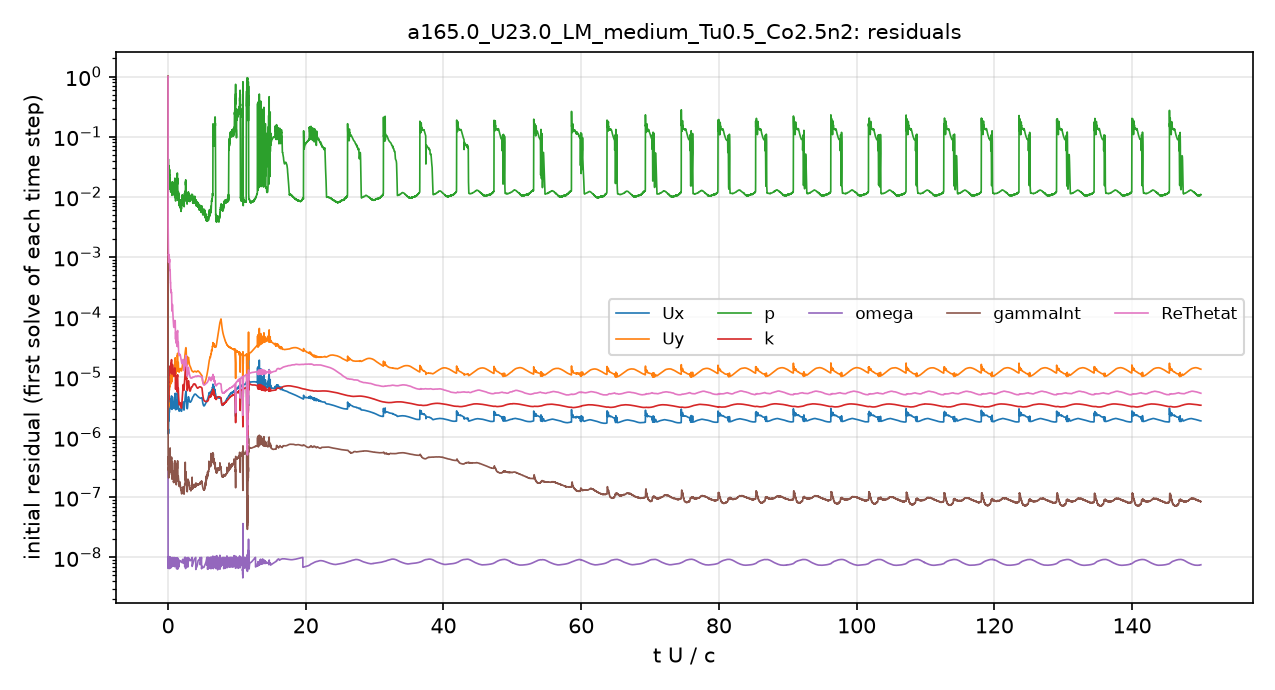

The file beside this chart, header and first rows:
# first initial residual per time step; …
t_s, Ux_initial, Uy_initial, p_initial, k_initial, omega_initial, gammaInt_initial, ReThetat_initial
2.5043488e-08, 1, 1, 1, 1, 3.1171468e-07, 1, 1
3.4247024e-06, 1.554543e-06, 6.0378484e-06, 0.0411, 1.3659575e-06, 1.4264668e-08, 1.6824714e-06, 0.01639
9.5558107e-06, 1.5905832e-06, 5.6458431e-06, 0.04243, 3.6902894e-06, 9.4454682e-09, 1.1753901e-06, 0.008808
1.7393887e-05, 1.3244541e-06, 4.4066605e-06, 0.03407, 4.5540076e-06, 6.9429339e-09, 7.6056965e-07, 0.00525
2.5390092e-05, 1.2619486e-06, 3.9984918e-06, 0.02858, 3.6068575e-06, 6.5781532e-09, 6.4147463e-07, 0.00388
3.4069289e-05, 1.1932036e-06, 3.6405027e-06, 0.02628, 4.4771248e-06, 8.7939506e-09, 5.3429087e-07, 0.002996
4.3826957e-05, 1.1371762e-06, 3.3670783e-06, 0.02372, 5.4645508e-06, 6.4203149e-09, 5.2405197e-07, 0.002381
5.4336649e-05, 1.1250238e-06, 3.2567515e-06, 0.0224, 5.8557037e-06, 8.3563399e-09, 4.3295472e-07, 0.002015
6.5042577e-05, 1.1575483e-06, 3.2870185e-06, 0.02064, 5.5608158e-06, 9.1435745e-09, 3.9577854e-07, 0.001781
7.6794525e-05, 1.2761687e-06, 3.5565694e-06, 0.02058, 6.4653344e-06, 1.0178816e-08, 4.7531497e-07, 0.001647
8.9248658e-05, 1.3487659e-06, 3.7288416e-06, 0.02723, 6.2619531e-06, 7.4494157e-09, 4.1639358e-07, 0.001518
0.0001007, 1.2731657e-06, 3.4788821e-06, 0.04193, 3.9056964e-06, 9.0080311e-09, 3.4144285e-07, 0.00132
0.0001132, 1.3166692e-06, 3.6138886e-06, 0.03151, 4.7378055e-06, 7.7513678e-09, 3.2769732e-07, 0.001336
0.0001259, 1.1729996e-06, 3.2023282e-06, 0.02876, 4.7102963e-06, 8.0554315e-09, 2.9541996e-07, 0.00118
0.0001385, 1.1819711e-06, 3.1352711e-06, 0.0293, 4.8031714e-06, 6.5641269e-09, 2.8903444e-07, 0.001071
0.0001516, 1.4916213e-06, 3.8109838e-06, 0.03227, 4.852125e-06, 9.1373996e-09, 2.8827468e-07, 0.001072
0.0001656, 1.9207327e-06, 4.7490024e-06, 0.03252, 4.8183344e-06, 7.8587768e-09, 2.9825704e-07, 0.001051
0.0001785, 1.8263262e-06, 4.4657165e-06, 0.02456, 4.2896267e-06, 8.4345932e-09, 2.1907742e-07, 0.0008215
0.0001909, 1.9818043e-06, 4.9829874e-06, 0.02464, 5.2183781e-06, 1.0013189e-08, 2.2921822e-07, 0.0008477
0.0002053, 2.4960733e-06, 6.5094878e-06, 0.02437, 7.8746252e-06, 9.8799703e-09, 3.1169294e-07, 0.001068
0.0002227, 2.1489222e-06, 5.69592e-06, 0.0248, 8.0931115e-06, 8.3137884e-09, 2.4951689e-07, 0.0009713
0.0002388, 1.8978243e-06, 4.9811081e-06, 0.02332, 8.1989369e-06, 9.0131055e-09, 2.3177583e-07, 0.0008858
0.0002543, 1.8642857e-06, 4.8518013e-06, 0.02774, 8.8449154e-06, 9.9935062e-09, 2.3388205e-07, 0.0008735
0.0002715, 2.0134429e-06, 5.1739897e-06, 0.02978, 9.7909198e-06, 8.1264408e-09, 2.5167694e-07, 0.0008898
0.0002902, 2.3892951e-06, 6.0028213e-06, 0.03285, 1.1159464e-05, 9.6565322e-09, 3.155465e-07, 0.0009375
0.0003092, 2.4661342e-06, 5.9395771e-06, 0.0257, 1.1495465e-05, 8.4034705e-09, 2.4522502e-07, 0.0008531
0.0003279, 2.7300451e-06, 6.3945748e-06, 0.02341, 1.3011006e-05, 1.0059401e-08, 2.868433e-07, 0.0008819
0.0003497, 3.1523736e-06, 7.2831096e-06, 0.02831, 1.4314825e-05, 9.6999609e-09, 2.8222303e-07, 0.001011
0.0003711, 2.6962648e-06, 6.2823737e-06, 0.02903, 1.2201127e-05, 9.1613145e-09, 2.5631853e-07, 0.0008754
0.0003921, 2.5814439e-06, 6.0674598e-06, 0.02072, 1.0976038e-05, 9.4939916e-09, 2.3740441e-07, 0.0008083
0.0004143, 2.9674115e-06, 6.963068e-06, 0.02196, 1.1666116e-05, 8.1960593e-09, 2.6575508e-07, 0.0008516
0.0004389, 3.5264456e-06, 8.2327499e-06, 0.02182, 1.2511316e-05, 1.0604422e-08, 5.1819465e-07, 0.0009062
0.0004672, 3.5144084e-06, 8.1976179e-06, 0.02047, 1.2231935e-05, 8.0680836e-09, 3.1389051e-07, 0.000835
0.0004947, 3.3109453e-06, 7.7657044e-06, 0.01746, 1.2901012e-05, 8.8686119e-09, 2.8805357e-07, 0.0007665
0.0005219, 2.9754388e-06, 6.9225195e-06, 0.01821, 1.1979198e-05, 8.5082599e-09, 2.5926589e-07, 0.000644
0.0005484, 3.0290515e-06, 7.0584535e-06, 0.01588, 1.1927794e-05, 8.5171779e-09, 2.7292817e-07, 0.0005956
0.0005758, 3.4276182e-06, 8.0815796e-06, 0.01892, 1.2718342e-05, 9.4124455e-09, 2.8964424e-07, 0.0005978
0.0006081, 4.0411563e-06, 9.6575622e-06, 0.0171, 1.3458419e-05, 7.8679762e-09, 3.6192608e-07, 0.0006062
0.0006441, 4.312393e-06, 1.0279714e-05, 0.01748, 1.4760989e-05, 6.8694951e-09, 4.4664879e-07, 0.0005693
0.0006776, 3.6996054e-06, 8.7820607e-06, 0.01335, 1.4622119e-05, 8.0642893e-09, 3.3971963e-07, 0.0004628
0.0007095, 3.2607161e-06, 7.8297322e-06, 0.01345, 1.411554e-05, 8.5882097e-09, 2.9064783e-07, 0.0003897
0.000741, 3.2572167e-06, 7.9432821e-06, 0.01447, 1.4789722e-05, 9.7826448e-09, 3.1572019e-07, 0.0003709
0.0007734, 3.3516606e-06, 8.1391186e-06, 0.01418, 1.4441301e-05, 8.0395366e-09, 3.1012977e-07, 0.0003409
0.0008046, 3.190147e-06, 7.6979646e-06, 0.01332, 1.2659775e-05, 8.830636e-09, 2.7584916e-07, 0.0002859
0.000835, 3.3639101e-06, 8.1488875e-06, 0.01673, 1.3342707e-05, 7.9082007e-09, 3.0089358e-07, 0.0002714
0.0008669, 3.7321782e-06, 9.2900913e-06, 0.01777, 1.58251e-05, 7.6217348e-09, 3.3349233e-07, 0.0002831
0.0009034, 3.8064173e-06, 9.7989547e-06, 0.01571, 1.6864928e-05, 8.0129865e-09, 3.1511319e-07, 0.0002711
0.0009404, 3.8115134e-06, 9.9830965e-06, 0.01456, 1.6820038e-05, 1.0006462e-08, 4.2888415e-07, 0.0002522
0.000978, 4.1608667e-06, 1.101408e-05, 0.01397, 1.8315941e-05, 9.3119526e-09, 3.5209961e-07, 0.0002537
0.001022, 4.7085244e-06, 1.2586181e-05, 0.01576, 1.9132531e-05, 8.7930609e-09, 3.9698458e-07, 0.0002603
0.001069, 4.7090288e-06, 1.2883559e-05, 0.01674, 1.9307787e-05, 8.9474173e-09, 4.3629727e-07, 0.0002411
0.00111, 3.6254631e-06, 1.0148052e-05, 0.01231, 1.561348e-05, 8.6500414e-09, 2.9548115e-07, 0.0001783
0.001145, 3.0828782e-06, 8.7633843e-06, 0.01136, 1.2983114e-05, 8.2227834e-09, 2.2302065e-07, 0.000144
0.001174, 2.9052888e-06, 8.3387309e-06, 0.01081, 1.1597895e-05, 8.0185956e-09, 2.0559952e-07, 0.0001288
0.001205, 3.0022628e-06, 8.6807571e-06, 0.01136, 1.1257423e-05, 8.337795e-09, 2.2367682e-07, 0.0001256
0.001237, 3.4101536e-06, 9.9279791e-06, 0.014, 1.1907312e-05, 9.4262797e-09, 2.4730368e-07, 0.0001327
0.001273, 3.9841718e-06, 1.1657656e-05, 0.01631, 1.3263216e-05, 8.4779314e-09, 2.9553234e-07, 0.000144
0.001317, 4.6811258e-06, 1.3872718e-05, 0.01756, 1.6071236e-05, 8.9052333e-09, 3.6916034e-07, 0.0001608
0.001362, 4.2990796e-06, 1.2968764e-05, 0.01461, 1.5668838e-05, 9.5380974e-09, 2.8945726e-07, 0.000142
... 4,941 more rows
